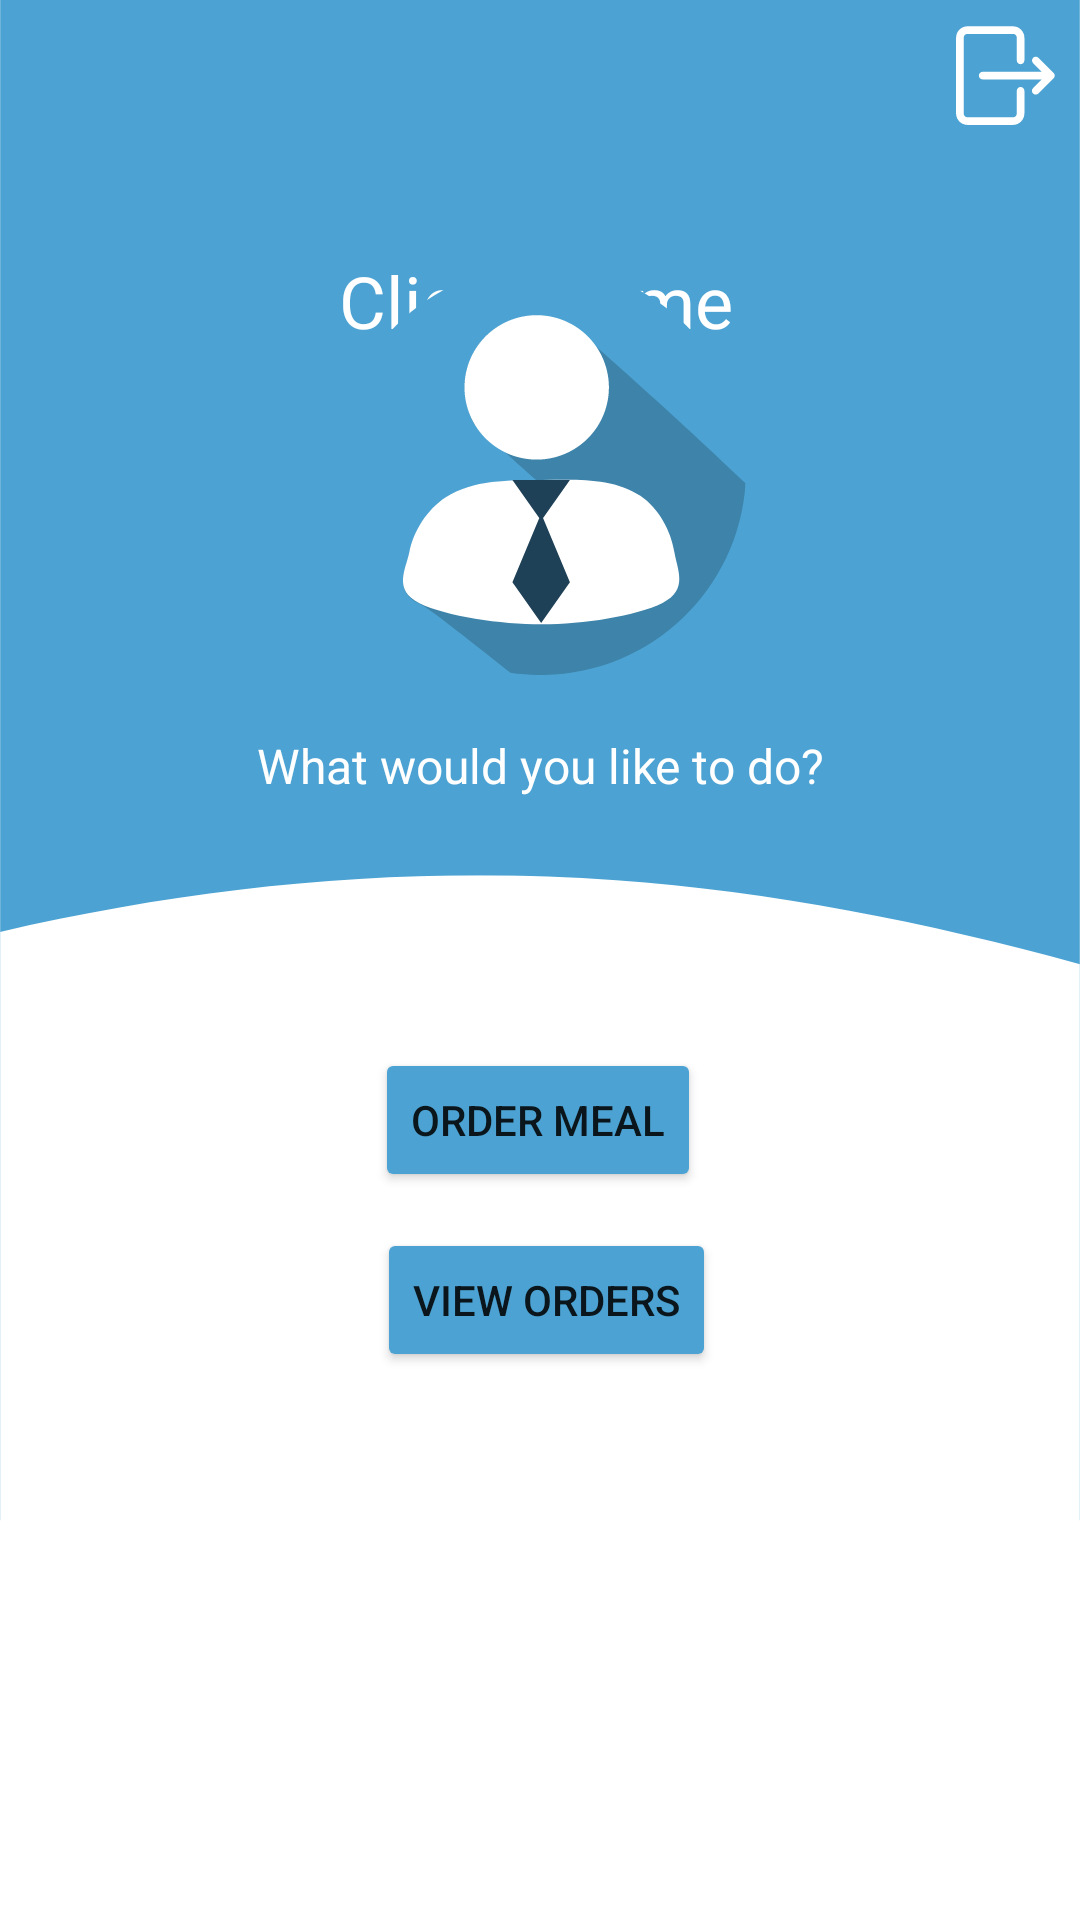

Layout XML and referenced resources for this Android screen:
<!-- AndroidManifest.xml: application theme Theme.MyApplicationTutorial -->
<!-- res/layout/activity_welcomeback.xml -->
<?xml version="1.0" encoding="utf-8"?>
<androidx.constraintlayout.widget.ConstraintLayout xmlns:android="http://schemas.android.com/apk/res/android"
    xmlns:app="http://schemas.android.com/apk/res-auto"
    xmlns:tools="http://schemas.android.com/tools"
    android:layout_width="match_parent"
    android:layout_height="match_parent"
    android:background="@drawable/background_page_1__6_"
    tools:context=".Welcomeback_chef">

  <ImageView
      android:id="@+id/imageView4"
      android:layout_width="wrap_content"
      android:layout_height="wrap_content"
      app:layout_constraintBottom_toBottomOf="parent"
      app:layout_constraintEnd_toEndOf="parent"
      app:layout_constraintHorizontal_bias="1.0"
      app:layout_constraintStart_toStartOf="parent"
      app:layout_constraintTop_toTopOf="parent"
      app:layout_constraintVertical_bias="0.0"
      app:srcCompat="@drawable/logoff_btn" />

  <TextView
      android:id="@+id/textView7"
      android:layout_width="wrap_content"
      android:layout_height="wrap_content"
      android:layout_marginStart="170dp"
      android:layout_marginTop="84dp"
      android:layout_marginEnd="185dp"
      android:text="Client Name"
      android:textColor="#FFFFFF"
      android:textSize="24sp"
      app:layout_constraintEnd_toEndOf="parent"
      app:layout_constraintHorizontal_bias="0.452"
      app:layout_constraintStart_toStartOf="parent"
      app:layout_constraintTop_toTopOf="parent" />

  <ImageView
      android:id="@+id/imageView11"
      android:layout_width="315dp"
      android:layout_height="282dp"
      android:layout_marginStart="48dp"
      android:layout_marginTop="61dp"
      android:layout_marginEnd="48dp"
      android:layout_marginBottom="388dp"
      app:layout_constraintBottom_toBottomOf="parent"
      app:layout_constraintEnd_toEndOf="parent"
      app:layout_constraintStart_toStartOf="parent"
      app:layout_constraintTop_toTopOf="parent"
      app:srcCompat="@drawable/admin__2_" />

  <TextView
      android:id="@+id/textView5"
      android:layout_width="wrap_content"
      android:layout_height="wrap_content"
      android:layout_marginBottom="130dp"
      android:text="What would you like to do?"
      android:textColor="#FFFFFF"
      android:textSize="16sp"
      app:layout_constraintBottom_toBottomOf="parent"
      app:layout_constraintEnd_toEndOf="parent"
      app:layout_constraintStart_toStartOf="parent"
      app:layout_constraintTop_toTopOf="parent" />

  <Button
      android:id="@+id/ordermeal"
      android:layout_width="wrap_content"
      android:layout_height="wrap_content"
      android:backgroundTint="#4CA3D3"
      android:text="Order Meal"
      app:layout_constraintBottom_toBottomOf="parent"
      app:layout_constraintEnd_toEndOf="parent"
      app:layout_constraintHorizontal_bias="0.498"
      app:layout_constraintStart_toStartOf="parent"
      app:layout_constraintTop_toBottomOf="@+id/imageView11"
      app:layout_constraintVertical_bias="0.176" />

  <Button
      android:id="@+id/orderhistory"
      android:layout_width="wrap_content"
      android:layout_height="wrap_content"
      android:backgroundTint="#4CA3D3"
      android:text="View Orders"
      app:layout_constraintBottom_toBottomOf="parent"
      app:layout_constraintEnd_toEndOf="parent"
      app:layout_constraintHorizontal_bias="0.509"
      app:layout_constraintStart_toStartOf="parent"
      app:layout_constraintTop_toBottomOf="@+id/imageView11"
      app:layout_constraintVertical_bias="0.379" />

</androidx.constraintlayout.widget.ConstraintLayout>
<!-- resources referenced by this layout -->
<resources>
  <!-- drawable background_page_1__6_ (drawable) -->
  <vector xmlns:android="http://schemas.android.com/apk/res/android"
      android:width="1440dp"
      android:height="2960dp"
      android:viewportWidth="1080"
      android:viewportHeight="2220">
    <group>
      <clip-path
          android:pathData="M0.2,0L1079.8,0L1079.8,2219L0.2,2219ZM0.2,0"/>
      <path
          android:pathData="M0.2,0L1079.8,0L1079.8,2226.5L0.2,2226.5ZM0.2,0"
          android:fillColor="#ffffff"
          android:fillType="nonZero"/>
      <path
          android:pathData="M0.2,0L1079.8,0L1079.8,2219L0.2,2219ZM0.2,0"
          android:fillColor="#ffffff"
          android:fillType="nonZero"/>
      <path
          android:pathData="M0.2,0L1079.8,0L1079.8,2219L0.2,2219ZM0.2,0"
          android:fillColor="#ffffff"
          android:fillType="nonZero"/>
    </group>
    <group>
      <clip-path
          android:pathData="M0.2,0L1079.8,0L1079.8,1758L0.2,1758ZM0.2,0"/>
      <path
          android:pathData="M-53.7,0L1121.7,0L1121.7,1758L-53.7,1758L-53.7,0"
          android:fillColor="#4ca3d3"
          android:fillType="nonZero"/>
    </group>
    <group>
      <clip-path
          android:pathData="M0.2,1012L1079.8,1012L1079.8,2110.8L0.2,2110.8ZM0.2,1012"/>
      <path
          android:pathData="M-1325.9,1215.5L-1218.1,1236.4C-1110.1,1257.6 -894.3,1299.3 -678.5,1271.9C-462.7,1244.3 -246.9,1147.2 -31.1,1086.1C184.7,1024.9 400.5,999.8 616.3,1017.8C832.1,1035.7 1047.9,1096.9 1263.7,1179.5C1479.5,1262.2 1695.3,1366.5 1803.2,1418.6L1911.1,1470.8L1911.1,2110.8L1803.2,2110.8C1695.3,2110.8 1479.5,2110.8 1263.7,2110.8C1047.9,2110.8 832.1,2110.8 616.3,2110.8C400.5,2110.8 184.7,2110.8 -31.1,2110.8C-246.9,2110.8 -462.7,2110.8 -678.5,2110.8C-894.3,2110.8 -1110.1,2110.8 -1218.1,2110.8L-1325.9,2110.8ZM-1325.9,1215.5"
          android:fillColor="#ffffff"
          android:fillType="nonZero"/>
    </group>
  </vector>
  <style name="Theme.MyApplicationTutorial" parent="Theme.MaterialComponents.DayNight.DarkActionBar">
          
          <item name="colorPrimary">@color/purple_500</item>
          <item name="colorPrimaryVariant">@color/purple_700</item>
          <item name="colorOnPrimary">@color/white</item>
          
          <item name="colorSecondary">@color/teal_200</item>
          <item name="colorSecondaryVariant">@color/teal_700</item>
          <item name="colorOnSecondary">@color/black</item>
          
          <item name="android:statusBarColor">?attr/colorPrimaryVariant</item>
          
      </style>
  <color name="purple_500">#FF6200EE</color>
  <color name="purple_700">#FF3700B3</color>
  <color name="white">#FFFFFFFF</color>
  <color name="teal_200">#FF03DAC5</color>
  <color name="teal_700">#FF018786</color>
  <color name="black">#FF000000</color>
</resources>
